Run: headless pygame with SDL's dummy video driver; simulated clock (each Clock.tick advances the game by its frame time, no real sleeping); random seed 0; keys injected as events and as key.get_pressed() state; no mouse input.
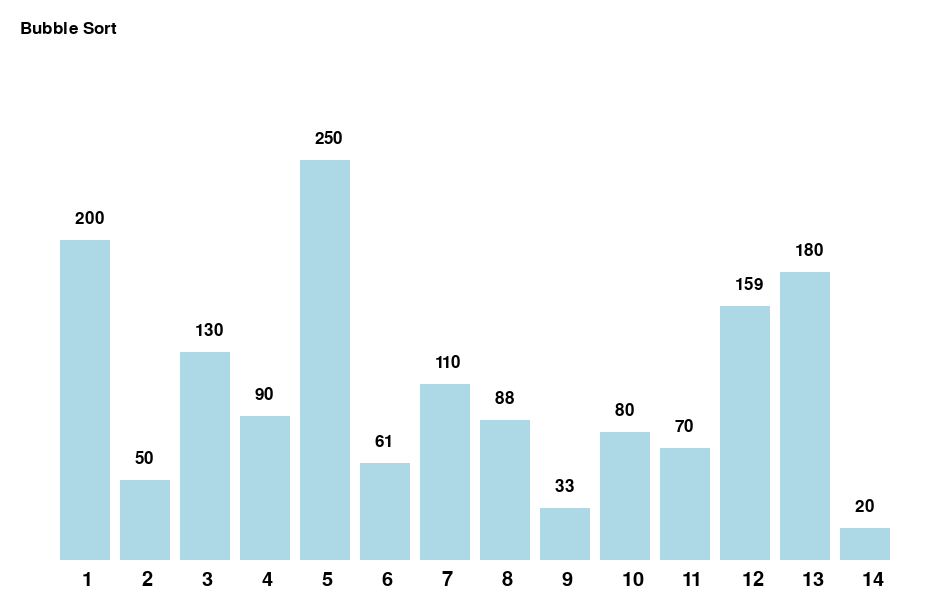
Frame 1 of 4 · flips 1–60 · no input
Frame 2 of 4 · flips 61–180 · tapped SPACE, RETURN · held RIGHT (→), D · screen unchanged from frame 1, image omitted
Frame 3 of 4 · flips 181–300 · held DOWN (↓), S · screen unchanged from frame 2, image omitted
Frame 4 of 4 · flips 301–420 · held LEFT (←), A, UP (↑), W · screen unchanged from frame 3, image omitted

The pygame program that drew these frames:

import pygame
import sys

pygame.init()

win_width = 950
win_height = 600

win = pygame.display.set_mode((win_width, win_height))
pygame.display.set_caption("Bubble sort")

x = 60
y = 60
width = 50
spacing = 60

height = [200, 50, 130, 90, 250, 61, 110, 88, 33, 80, 70, 159, 180, 20]
sorted_columns = [False] * len(height)
sort_state = "Bubble Sort"

font = pygame.font.Font(None, 25)
font_color = (0, 0, 0)
font_position = (20, 20)

run = True

def show(height, sorted_columns, comparisons, swapping):
    max_height = max(height)
    for i in range(len(height)):
        scaled_height = int(height[i] / max_height * (win_height - 200))
        if i in comparisons:
            color = (0, 128, 0) 
        elif i in swapping: 
            color = (255, 0, 0)
        elif sorted_columns[i]:
            if all(sorted_columns[i+1:]):
                color = (173, 216, 230) 
            else:
                color = (255, 165, 0) 
        else:
            color = (173, 216, 230) 
        pygame.draw.rect(win, color, (x + spacing * i, win_height - scaled_height - 40, width, scaled_height))
        text = font.render(str(height[i]), True, (0, 0, 0))
        win.blit(text, (x + spacing * i + 15, win_height - scaled_height - 70))
        num_font = pygame.font.Font(None, 30)
        num_text = num_font.render(str(i+1), True, (0, 0, 0))
        win.blit(num_text, (x + spacing * i + 22, win_height - 30))

def check_if_sorted(sorted_columns):
    if all(sorted_columns):
        for i in range(len(sorted_columns)):
            sorted_columns[i] = False 
        win.fill((255, 255, 255))
        show(height, sorted_columns, [], []) 
        pygame.display.update()
        pygame.time.delay(2000)
        pygame.quit()
        sys.exit() 
    return False

while run:
    execute = False
    pygame.time.delay(10)
    keys = pygame.key.get_pressed()

    for event in pygame.event.get():
        if event.type == pygame.QUIT:
            run = False

    if keys[pygame.K_SPACE]:
        execute = True

    if execute == False:
        check_if_sorted(sorted_columns)

    if execute:
        comparisons = []
        swapping = []
        swapped = True 
        while swapped:
            swapped = False
            for i in range(len(height) - 1):
                comparisons = [i, i + 1] 
                if height[i] > height[i + 1]:
                    height[i], height[i + 1] = height[i + 1], height[i]
                    swapped = True
                    swapping = [i, i + 1]
                    win.fill((255, 255, 255))
                    show(height, sorted_columns, comparisons, swapping)
                    pygame.time.delay(200)  
                    pygame.display.update()
                    swapping = [] 
                    comparisons = []
    else:
        win.fill((255, 255, 255))
        show(height, sorted_columns, [], [])
        pygame.display.update()

    # Display the sort state
    state_text = font.render(sort_state, True, font_color)
    win.blit(state_text, font_position)
    pygame.display.update()

pygame.quit()
